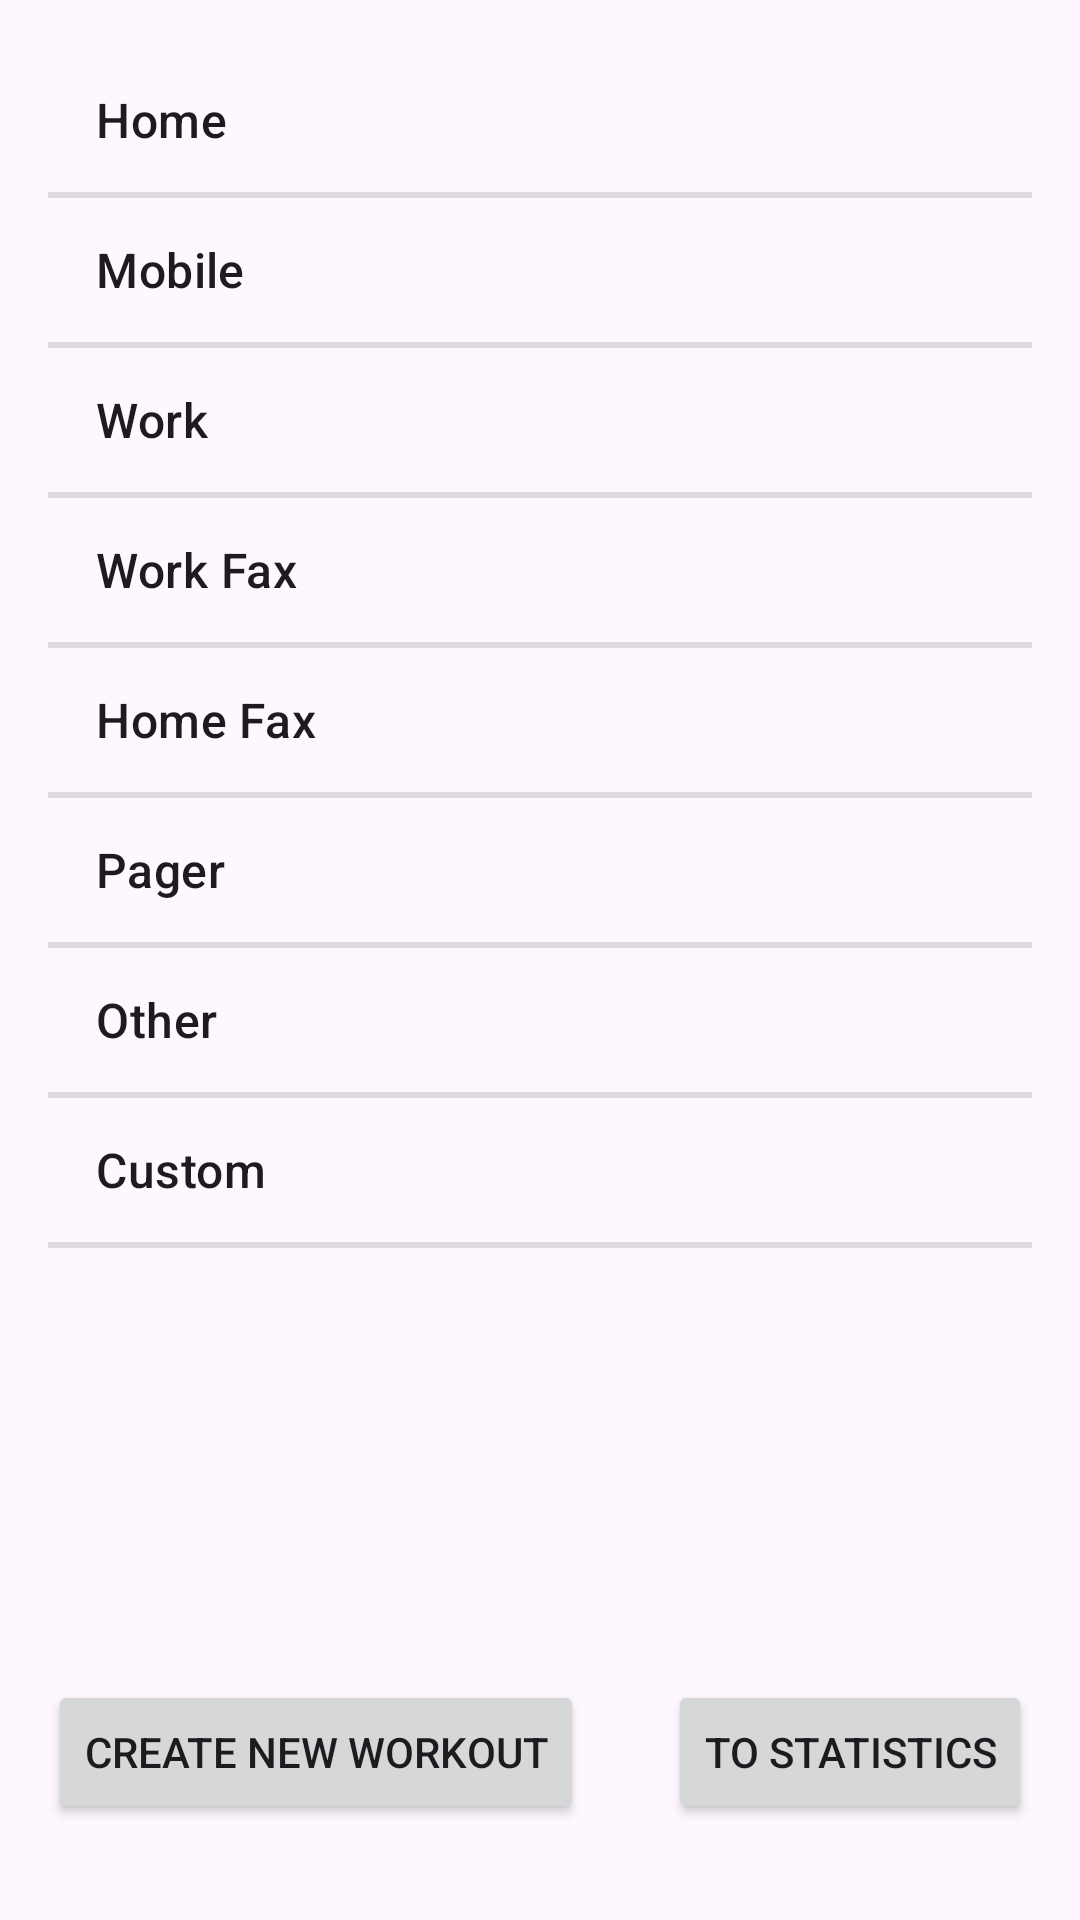

Reconstruct the res/layout file that produces this screen, plus the resources it refers to.
<!-- AndroidManifest.xml: application theme Theme.AndroidGymApp -->
<!-- res/layout/fragment_main_menu.xml -->
<?xml version="1.0" encoding="utf-8"?>
<androidx.constraintlayout.widget.ConstraintLayout xmlns:android="http://schemas.android.com/apk/res/android"
    xmlns:app="http://schemas.android.com/apk/res-auto"
    xmlns:tools="http://schemas.android.com/tools"
    android:layout_width="match_parent"
    android:layout_height="match_parent"
    tools:context=".MainMenu">

    <androidx.constraintlayout.widget.ConstraintLayout
        android:layout_width="match_parent"
        android:layout_height="match_parent"
        android:padding="16dp">

        <ListView
            android:id="@+id/workout_list"
            android:layout_width="match_parent"
            android:layout_height="match_parent"
            android:layout_marginBottom="80dp"
            android:dividerHeight="2dp"
            android:entries="@android:array/phoneTypes"
            app:layout_constraintBottom_toBottomOf="parent"
            app:layout_constraintEnd_toEndOf="parent"
            app:layout_constraintHorizontal_bias="0.0"
            app:layout_constraintStart_toStartOf="parent"
            app:layout_constraintTop_toTopOf="parent" />

        <Button
            android:id="@+id/create_new"
            android:layout_width="wrap_content"
            android:layout_height="wrap_content"
            android:text="Create new workout"
            app:layout_constraintBottom_toBottomOf="parent"
            app:layout_constraintStart_toStartOf="parent"
            app:layout_constraintTop_toBottomOf="@+id/workout_list" />

        <Button
            android:id="@+id/stat"
            android:layout_width="wrap_content"
            android:layout_height="wrap_content"
            android:text="To statistics"
            app:layout_constraintBottom_toBottomOf="@+id/create_new"
            app:layout_constraintEnd_toEndOf="parent"
            app:layout_constraintTop_toTopOf="@+id/create_new" />

    </androidx.constraintlayout.widget.ConstraintLayout>
</androidx.constraintlayout.widget.ConstraintLayout>
<!-- resources referenced by this layout -->
<resources>
  <style name="Theme.AndroidGymApp" parent="Base.Theme.AndroidGymApp" />
  <style name="Base.Theme.AndroidGymApp" parent="Theme.Material3.DayNight.NoActionBar">
          
          
      </style>
</resources>
